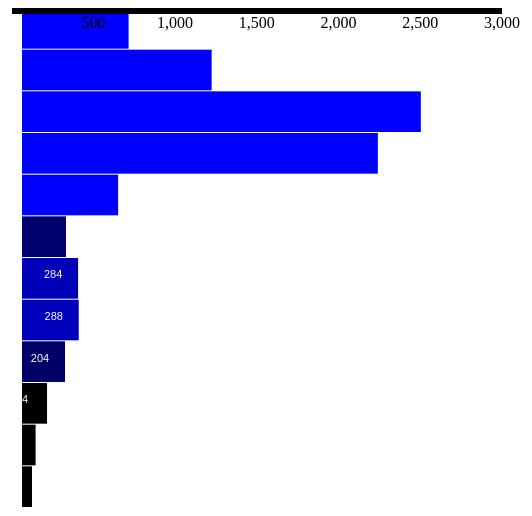
D3 v3 page, settled after 480 driven frames (8 s of simulated time); the page loaded 1 data file(s).



     var w = 2000,
         h = 500;

     var barPadding = 1;

     var svg = d3.select("body").append("svg")
                 .attr("width", w)
                 .attr("height", h);

    var scale = d3.scale.linear()
                    .domain([2, 3000])
                    .range([10, 500]);

    var xAxis = d3.svg.axis()
                      .scale(scale)
                      .orient("bottom");

     d3.json('binned2.json', function(error, binned2) {
         data = []
         for (x in binned2.data) {
             data.push(binned2.data[x])
         }
         // data.sort(function(a,b) {return a-b});
         svg.selectAll("rect")
            .data(data)
            .enter()
            .append("rect") // do we need to set x to 0?
            .attr("x", function(d) {
                return 20;
            })
            .attr("y", function(d, i) {
                return i * h / data.length;
            })
            .attr("width", function(d) {
                return scale(d);
            })
            .attr("height", function(d) {
                return h / data.length - barPadding;
            })

            .attr("fill", function(d) {
            return "rgb(0 , 0 ," + (d - 100) + ")";
            });

        svg.append("g")
    .call(xAxis);


     svg.selectAll("text")
               .data(data)
               .enter()
               .append("text")
               .text(function(d) {
                    return d;
               })
               .attr("text-anchor", "middle")
               .attr("x", function(d) {
                    return scale(d) - 5;
               })
               .attr("y", function(d, i) {
                    return i * (h / data.length) + (h / data.length - barPadding) / 2;
               })
               .attr("font-family", "sans-serif")
               .attr("font-size", "11px")
               .attr("fill", "white");
 })

    

### data: binned2.json
{
 "columns": [
  "trips"
 ],
 "index": [
  50,
  100,
  150,
  200,
  250,
  300,
  350,
  400,
  "... 4 more items"
 ],
 "data": [
  [
   593
  ],
  [
   1101
  ],
  [
   2381
  ],
  [
   2118
  ],
  [
   529
  ],
  [
   210
  ],
  [
   284
  ],
  [
   288
  ],
  "... 4 more items"
 ]
}